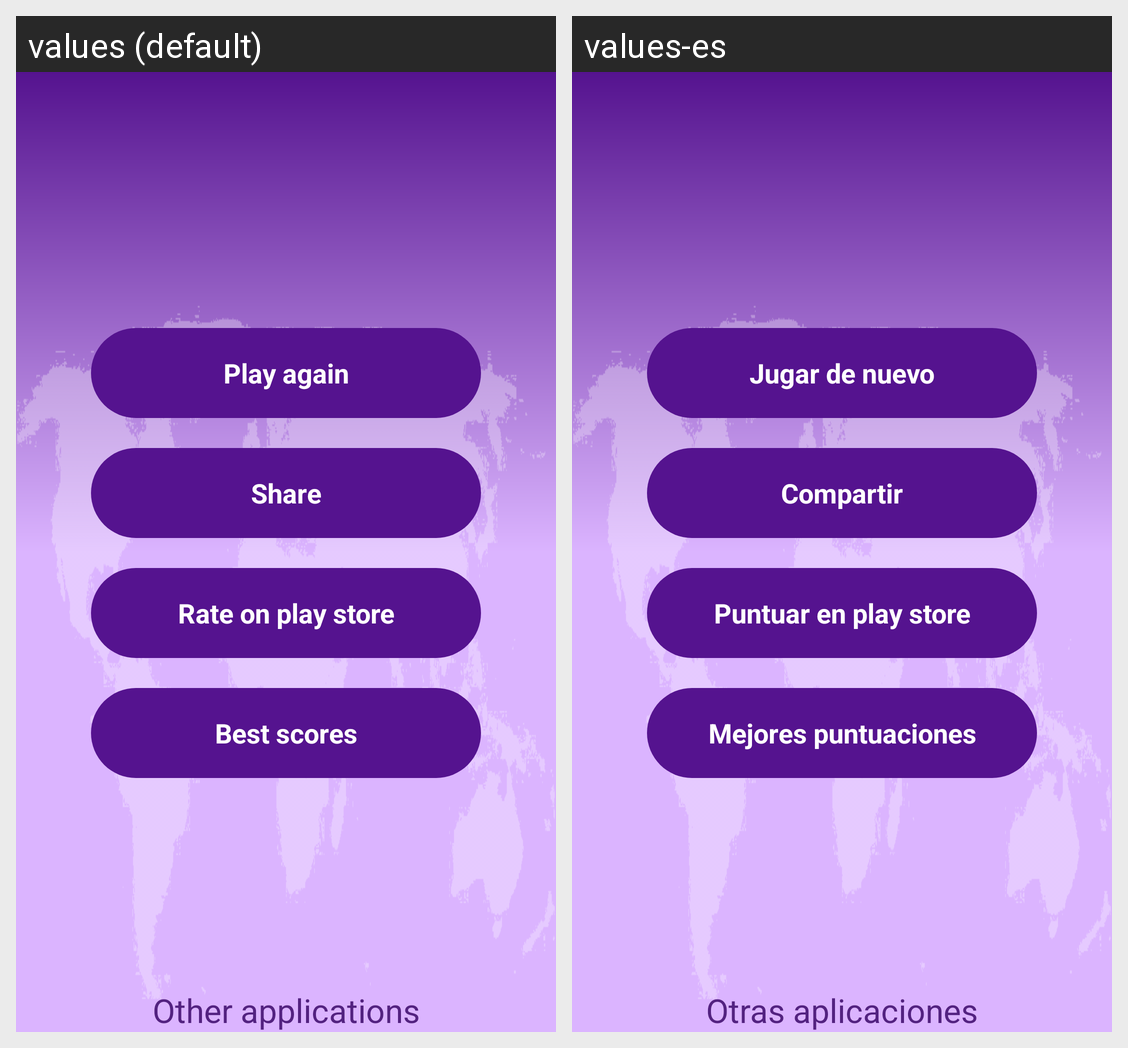

Translations of the strings shown on this Android screen, per locale in the grid:
Android screen res/layout/result_fragment.xml rendered under 2 locales, left to right: values (default), values-es. Device: Nexus 5 (rendered at 1080×1920; each locale shown at half size, 540×960, under a caption strip naming it); theme AppTheme.
Strings drawn on this screen, with the default value and each locale's value (text and hints the layout hard-codes, and strings that could not be matched under every locale, appear in the picture but are not listed):

play_again
  values: Play again
  values-es: Jugar de nuevo

share
  values: Share
  values-es: Compartir

rate_on_play_store
  values: Rate on play store
  values-es: Puntuar en play store

best_score
  values: Best scores
  values-es: Mejores puntuaciones

other_apps
  values: Other applications
  values-es: Otras aplicaciones
